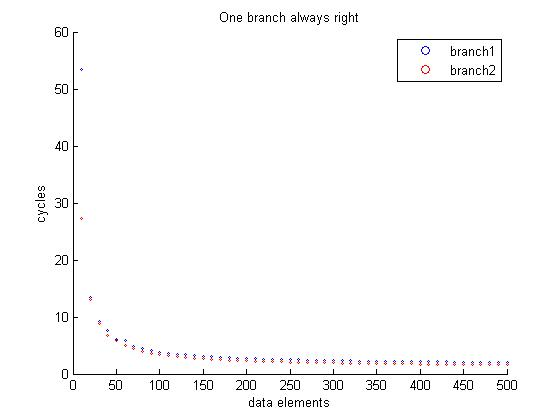

Values plotted in this chart, from the file beside it:
10, 0535, 0248, 0273, 0243
20, 0267, 0267, 0262, 0256
30, 0276, 0276, 0266, 0262
40, 0307, 0308, 0271, 0279
50, 0307, 0310, 0290, 0286
60, 0349, 0347, 0296, 0303
70, 0342, 0339, 0312, 0309
80, 0355, 0355, 0319, 0321
90, 0368, 0372, 0331, 0333
100, 0385, 0386, 0342, 0344
110, 0400, 0403, 0354, 0357
120, 0421, 0419, 0366, 0368
130, 0434, 0436, 0379, 0380
140, 0450, 0450, 0390, 0391
150, 0465, 0465, 0401, 0404
160, 0481, 0481, 0414, 0415
170, 0497, 0499, 0426, 0428
180, 0513, 0513, 0437, 0439
190, 0529, 0528, 0448, 0452
200, 0545, 0545, 0460, 0462
210, 0560, 0562, 0473, 0475
220, 0576, 0576, 0484, 0486
230, 0592, 0592, 0496, 0498
240, 0608, 0608, 0508, 0509
250, 0623, 0625, 0521, 0522
260, 0639, 0639, 0532, 0534
270, 0655, 0655, 0543, 0546
280, 0671, 0671, 0556, 0557
290, 0686, 0688, 0568, 0570
300, 0702, 0702, 0579, 0581
310, 0718, 0718, 0590, 0594
320, 0734, 0734, 0603, 0604
330, 0750, 0751, 0616, 0617
340, 0765, 0765, 0630, 0628
350, 0781, 0781, 0637, 0640
360, 0797, 0797, 0650, 0651
370, 0812, 0815, 0663, 0664
380, 0828, 0829, 0673, 0676
390, 0844, 0845, 0685, 0688
400, 0860, 0860, 0698, 0699
410, 0876, 0878, 0710, 0712
420, 0892, 0892, 0722, 0723
430, 0907, 0908, 0732, 0736
440, 0924, 0923, 0744, 0747
450, 0939, 0941, 0757, 0759
460, 0955, 0955, 0768, 0771
470, 0970, 0971, 0779, 0783
480, 0986, 0986, 0792, 0794
490, 01003, 01004, 0805, 0807
500, 01018, 01018, 0816, 0817
